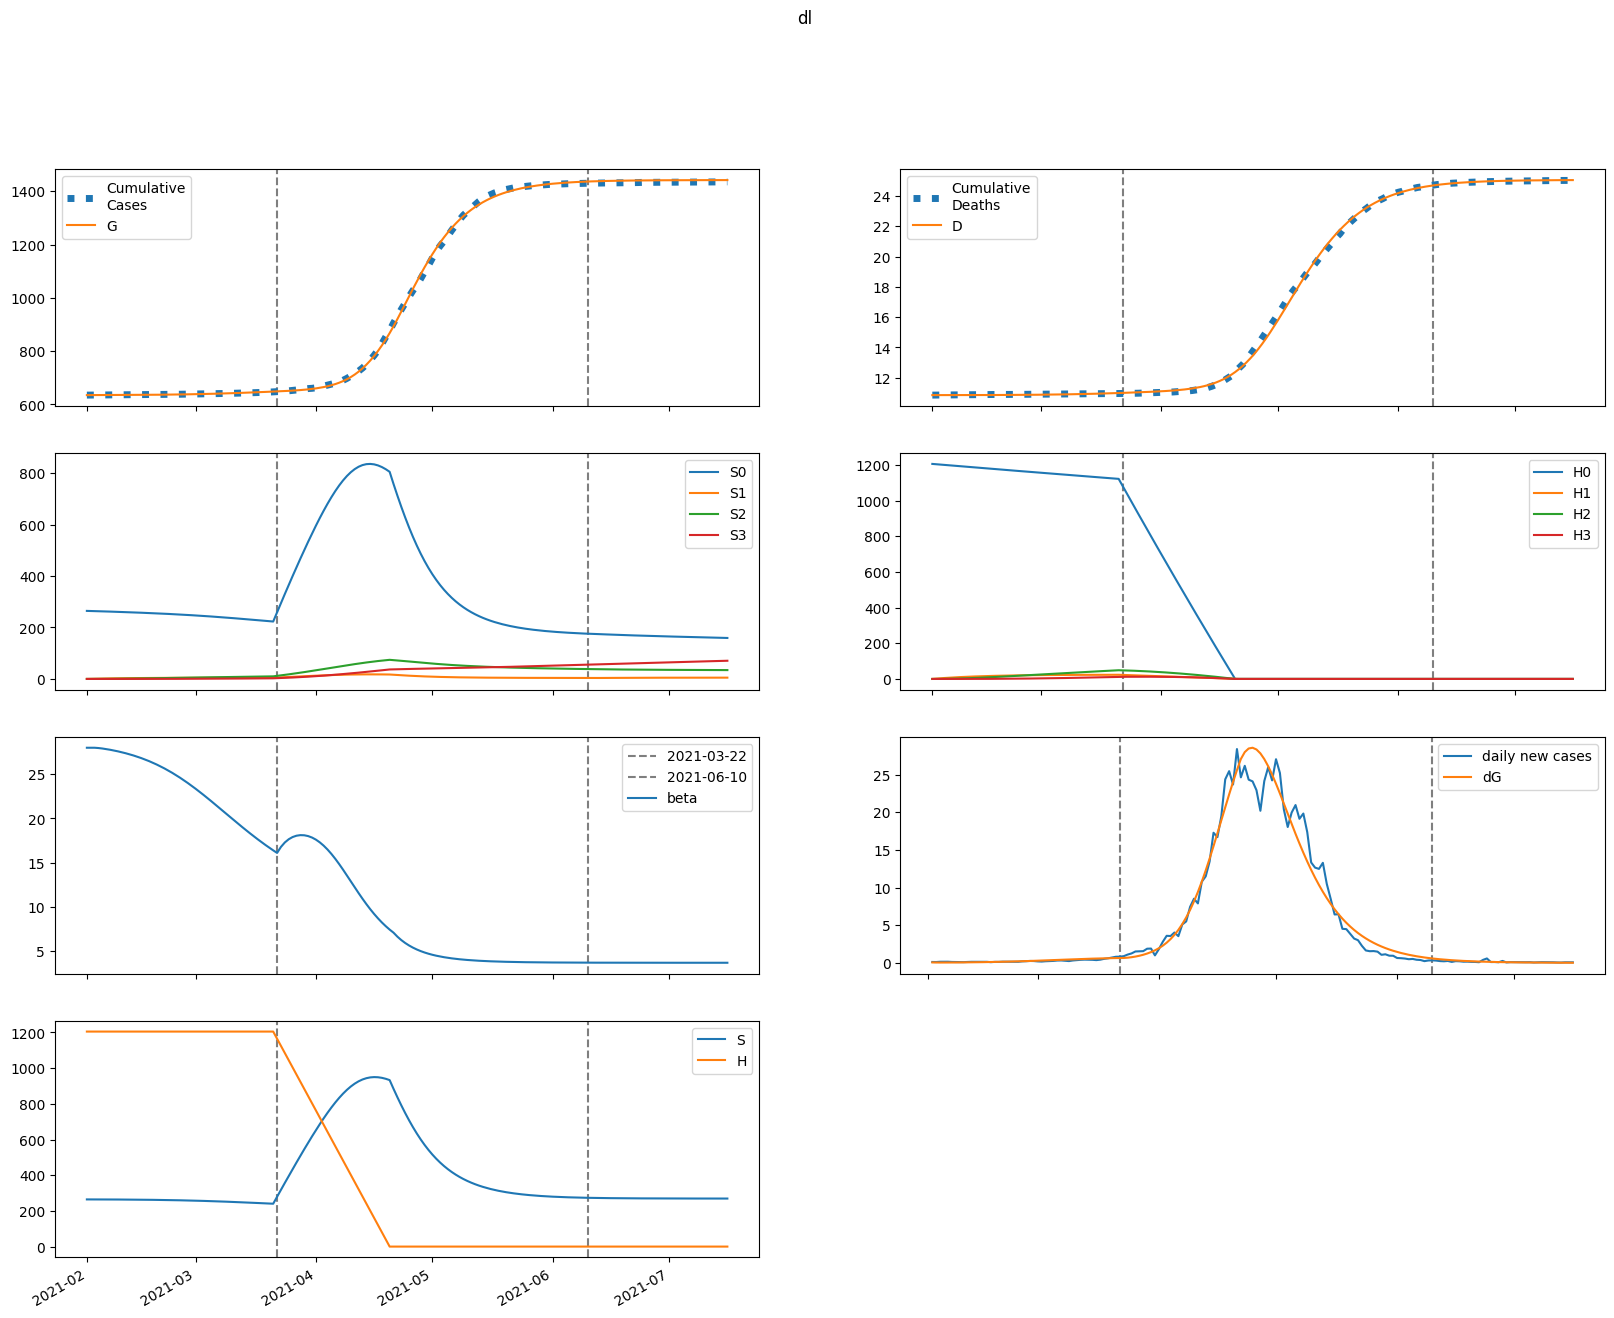

The table this chart was drawn from, first rows:
series, 2021-02-01, 2021-02-02, 2021-02-03, 2021-02-04, 2021-02-05, 2021-02-06, 2021-02-07, 2021-02-08, 2021-02-09, 2021-02-10, 2021-02-11, 2021-02-12, 2021-02-13, 2021-02-14, 2021-02-15, 2021-02-16, 2021-02-17, 2021-02-18, 2021-02-19, 2021-02-20, 2021-02-21, 2021-02-22, 2021-02-23
S, 264407, 264407, 264368, 264306, 264228, 264138, 264036, 263924, 263800, 263665, 263516, 263354, 263177, 262983, 262773, 262544, 262296, 262027, 261736, 261422, 261082, 260717, 260325
E, 436.3, 349.7, 318.7, 317, 331.4, 355.3, 385.6, 420.8, 460.3, 503.9, 551.7, 603.7, 660.1, 721.2, 787.3, 858.5, 935, 1017, 1105, 1198, 1298, 1403, 1515
I, 0.9427, 59.39, 93.12, 115.1, 132, 147, 161.9, 177.6, 194.4, 212.8, 233, 255.1, 279.2, 305.5, 334.2, 365.3, 399, 435.5, 474.8, 517.2, 562.6, 611.3, 663.3
A, 0.46, 29.01, 47.83, 61.95, 73.96, 85.2, 96.42, 108, 120.3, 133.4, 147.6, 162.8, 179.3, 197.2, 216.5, 237.4, 260.1, 284.5, 310.8, 339.2, 369.7, 402.4, 437.3
IH, 0.0, 0.1453, 9.27, 21.99, 35.86, 49.89, 63.77, 77.5, 91.22, 105.1, 119.4, 134.3, 150, 166.6, 184.4, 203.4, 223.9, 246, 269.8, 295.5, 323.2, 353, 385.1
IN, 0.0655, 0.1256, 4.242, 10.36, 17.51, 25.25, 33.4, 41.91, 50.81, 60.16, 70.02, 80.47, 91.59, 103.5, 116.2, 129.9, 144.6, 160.5, 177.6, 196.1, 215.9, 237.3, 260.3
D, 10853, 10853, 10853, 10853, 10853, 10853, 10854, 10854, 10854, 10855, 10855, 10856, 10856, 10857, 10858, 10858, 10859, 10860, 10861, 10863, 10864, 10865, 10867
R, 0.0, 0.07062, 4.222, 12.94, 26.35, 44.43, 67.14, 94.49, 126.5, 163.4, 205.3, 252.5, 305.2, 363.8, 428.9, 500.7, 579.9, 667.1, 762.8, 867.7, 982.5, 1108, 1245
G, 635096, 635155, 635202, 635245, 635287, 635332, 635379, 635431, 635488, 635550, 635617, 635692, 635773, 635861, 635958, 636064, 636180, 636305, 636442, 636591, 636752, 636926, 637115
H, 1205129, 1205129, 1205129, 1205129, 1205129, 1205129, 1205129, 1205129, 1205129, 1205129, 1205129, 1205129, 1205129, 1205129, 1205129, 1205129, 1205129, 1205129, 1205129, 1205129, 1205129, 1205129, 1205129
S0, 264407, 264010, 263575, 263118, 262646, 262163, 261669, 261165, 260651, 260126, 259589, 259040, 258476, 257899, 257305, 256694, 256066, 255418, 254749, 254059, 253346, 252609, 251847
E0, 436.3, 349.7, 318.7, 316.8, 330.9, 354.4, 384.2, 418.8, 457.6, 500.3, 547.1, 598, 653.2, 713, 777.5, 847, 921.6, 1002, 1087, 1178, 1275, 1377, 1485
I0, 0.9427, 59.39, 93.12, 115.1, 132, 146.9, 161.7, 177.2, 193.9, 212.1, 231.9, 253.6, 277.3, 303.1, 331.2, 361.7, 394.7, 430.3, 468.7, 510.1, 554.4, 601.8, 652.4
A0, 0.46, 29.01, 47.83, 61.95, 73.94, 85.15, 96.32, 107.9, 120, 133, 147, 162, 178.2, 195.8, 214.8, 235.3, 257.5, 281.4, 307.2, 334.9, 364.7, 396.6, 430.6
IH0, 0.0, 0.1453, 9.27, 21.99, 35.86, 49.88, 63.75, 77.45, 91.13, 105, 119.2, 133.9, 149.4, 165.9, 183.4, 202.1, 222.3, 244, 267.4, 292.5, 319.6, 348.8, 380.2
IN0, 0.0655, 0.1256, 4.242, 10.36, 17.51, 25.25, 33.39, 41.89, 50.77, 60.08, 69.89, 80.27, 91.31, 103.1, 115.7, 129.2, 143.8, 159.4, 176.2, 194.4, 213.9, 234.9, 257.4
D0, 10853, 10853, 10853, 10853, 10853, 10853, 10854, 10854, 10854, 10855, 10855, 10856, 10856, 10857, 10858, 10858, 10859, 10860, 10861, 10863, 10864, 10865, 10867
R0, 0.0, 0.07062, 4.222, 12.94, 26.35, 44.43, 67.13, 94.46, 126.5, 163.3, 205.1, 252.1, 304.6, 363, 427.7, 499.1, 577.7, 664.2, 759, 862.8, 976.4, 1101, 1236
G0, 635096, 635155, 635202, 635244, 635287, 635332, 635379, 635431, 635487, 635549, 635616, 635689, 635770, 635858, 635953, 636058, 636172, 636296, 636430, 636576, 636735, 636906, 637091
H0, 1205129, 1203321, 1201516, 1199714, 1197915, 1196118, 1194324, 1192532, 1190743, 1188957, 1187174, 1185393, 1183615, 1181839, 1180067, 1178297, 1176529, 1174764, 1173002, 1171243, 1169486, 1167732, 1165980
S1, 0.0, 396.6, 764.2, 1105, 1420, 1712, 1982, 2232, 2463, 2677, 2874, 3057, 3225, 3379, 3522, 3653, 3774, 3884, 3986, 4078, 4162, 4239, 4309
E1, 0.0, 0.0, 0.05845, 0.2261, 0.5061, 0.8898, 1.369, 1.94, 2.599, 3.348, 4.19, 5.127, 6.165, 7.307, 8.56, 9.927, 11.41, 13.03, 14.77, 16.64, 18.65, 20.79, 23.07
I1, 0.0, 0.0, 0.0, 0.007857, 0.0365, 0.09636, 0.1944, 0.335, 0.5209, 0.7538, 1.035, 1.367, 1.751, 2.188, 2.681, 3.232, 3.844, 4.519, 5.26, 6.069, 6.949, 7.902, 8.93
A1, 0.0, 0.0, 0.0, 0.003834, 0.01812, 0.04874, 0.1002, 0.1758, 0.2781, 0.4091, 0.5707, 0.7645, 0.9924, 1.256, 1.557, 1.898, 2.28, 2.705, 3.176, 3.694, 4.261, 4.88, 5.551
IH1, 0.0, 0.0, 0.0, 0.0, 0.001211, 0.006621, 0.0203, 0.04669, 0.0901, 0.1545, 0.2435, 0.3601, 0.5074, 0.6879, 0.9039, 1.158, 1.452, 1.789, 2.17, 2.599, 3.077, 3.606, 4.189
IN1, 0.0, 0.0, 0.0, 0.0, 0.000546, 0.003037, 0.009484, 0.02222, 0.04367, 0.07628, 0.1224, 0.1843, 0.2642, 0.3642, 0.4863, 0.6328, 0.8055, 1.007, 1.238, 1.502, 1.801, 2.136, 2.51
D1, 0.0, 0.0, 0.0, 0.0, 0.0, 5.4387682369729265e-06, 3.5183051554135586e-05, 0.0001264, 0.0003361, 0.0007409, 0.001435, 0.002529, 0.004146, 0.006426, 0.009516, 0.01358, 0.01878, 0.0253, 0.03334, 0.04309, 0.05476, 0.06859, 0.08478
R1, 0.0, 0.0, 0.0, 0.0, 0.0005438, 0.003367, 0.01167, 0.03014, 0.0649, 0.1234, 0.2142, 0.3469, 0.5322, 0.7816, 1.108, 1.523, 2.043, 2.681, 3.454, 4.379, 5.471, 6.751, 8.237
G1, 0.0, 0.0, 0.0, 0.007857, 0.03825, 0.1063, 0.2259, 0.41, 0.6707, 1.02, 1.47, 2.033, 2.723, 3.551, 4.533, 5.684, 7.018, 8.553, 10.3, 12.29, 14.53, 17.03, 19.83
H1, 0.0, 1808, 3484, 5037, 6477, 7811, 9047, 10193, 11253, 12236, 13145, 13987, 14766, 15487, 16153, 16770, 17339, 17865, 18351, 18800, 19214, 19596, 19948
S2, 0.0, 0.0, 28.33, 82.56, 160.5, 259.9, 379, 516, 669.1, 836.9, 1018, 1211, 1414, 1627, 1849, 2077, 2313, 2554, 2799, 3049, 3302, 3558, 3816
E2, 0.0, 0.0, 0.0, 0.002327, 0.01037, 0.02747, 0.05691, 0.102, 0.1664, 0.2537, 0.3683, 0.5147, 0.6978, 0.9228, 1.196, 1.522, 1.909, 2.363, 2.89, 3.498, 4.195, 4.987, 5.88
I2, 0.0, 0.0, 0.0, 0.0, 0.0003128, 0.001636, 0.004963, 0.0115, 0.02265, 0.03995, 0.06512, 0.1001, 0.1469, 0.2078, 0.2854, 0.3823, 0.5015, 0.646, 0.8191, 1.024, 1.266, 1.547, 1.871
A2, 0.0, 0.0, 0.0, 0.0, 0.0001526, 0.0008109, 0.002498, 0.005876, 0.01173, 0.02098, 0.03465, 0.05389, 0.08001, 0.1144, 0.1587, 0.2146, 0.284, 0.3689, 0.4716, 0.5942, 0.7394, 0.9096, 1.108
IH2, 0.0, 0.0, 0.0, 0.0, 0.0, 4.819527703633937e-05, 0.0002918, 0.001005, 0.002601, 0.005633, 0.0108, 0.01893, 0.03102, 0.0482, 0.07174, 0.1031, 0.1439, 0.1958, 0.2609, 0.3412, 0.439, 0.5568, 0.6971
IN2, 0.0, 0.0, 0.0, 0.0, 0.0, 2.1733332969160358e-05, 0.0001337, 0.0004676, 0.001229, 0.002701, 0.005256, 0.00935, 0.01554, 0.02447, 0.03691, 0.05371, 0.07588, 0.1045, 0.1408, 0.1862, 0.2421, 0.3102, 0.3922
D2, 0.0, 0.0, 0.0, 0.0, 0.0, 0.0, 2.1650504795489135e-07, 1.5275608596159998e-06, 6.043487166947993e-06, 1.7727808469085245e-05, 4.303219782471609e-05, 9.153433933538189e-05, 0.0001766, 0.0003159, 0.0005324, 0.0008547, 0.001318, 0.001964, 0.002844, 0.004016, 0.005549, 0.007521, 0.01002
R2, 0.0, 0.0, 0.0, 0.0, 0.0, 2.1648988049576658e-05, 0.0001467, 0.000562, 0.001606, 0.003818, 0.007981, 0.01518, 0.02684, 0.04478, 0.07128, 0.1091, 0.1617, 0.2328, 0.3273, 0.4505, 0.6085, 0.8086, 1.059
G2, 0.0, 0.0, 0.0, 0.0, 0.0003128, 0.001706, 0.005399, 0.01305, 0.02676, 0.04913, 0.08324, 0.1327, 0.2019, 0.2957, 0.4198, 0.5805, 0.7851, 1.042, 1.359, 1.748, 2.218, 2.782, 3.452
H2, 0.0, 0.0, 129.1, 376.4, 731.7, 1186, 1729, 2355, 3055, 3823, 4651, 5535, 6468, 7445, 8463, 9516, 10601, 11713, 12850, 14007, 15184, 16375, 17580
S3, 0.0, 0.0, 0.0, 0.3372, 1.32, 3.23, 6.323, 10.83, 16.98, 24.94, 34.9, 47.01, 61.41, 78.23, 97.59, 119.6, 144.3, 171.8, 202.1, 235.4, 271.6, 310.8, 353.1
E3, 0.0, 0.0, 0.0, 0.0, 1.9848807038736038e-05, 0.000106, 0.0003329, 0.0008049, 0.001661, 0.003078, 0.005278, 0.008533, 0.01317, 0.01958, 0.02823, 0.03965, 0.05445, 0.07334, 0.09711, 0.1266, 0.1629, 0.2069, 0.26
I3, 0.0, 0.0, 0.0, 0.0, 0.0, 2.6681150696428157e-06, 1.632473055113694e-05, 5.742265478599756e-05, 0.0001528, 0.0003419, 0.0006791, 0.001237, 0.002107, 0.003407, 0.005278, 0.007893, 0.01146, 0.01622, 0.02245, 0.03048, 0.04069, 0.05349, 0.06935
A3, 0.0, 0.0, 0.0, 0.0, 0.0, 1.3018650953028633e-06, 8.07178331803429e-06, 2.8760699719276616e-05, 7.747493084712561e-05, 0.0001754, 0.0003524, 0.0006485, 0.001116, 0.001822, 0.002848, 0.004296, 0.006287, 0.008967, 0.01251, 0.0171, 0.02298, 0.0304, 0.03967
IH3, 0.0, 0.0, 0.0, 0.0, 0.0, 0.0, 4.1111835941348556e-07, 2.8541788429609036e-06, 1.1199921619573002e-05, 3.277077624801427e-05, 7.967890101654262e-05, 0.0001703, 0.0003309, 0.0005973, 0.001017, 0.001651, 0.002577, 0.003889, 0.005703, 0.008159, 0.01142, 0.01568, 0.02116
IN3, 0.0, 0.0, 0.0, 0.0, 0.0, 0.0, 1.853910329871375e-07, 1.3044994607974986e-06, 5.1875126711707066e-06, 1.5378267110085333e-05, 3.787106061696948e-05, 8.195445697180558e-05, 0.0001612, 0.0002944, 0.0005069, 0.0008321, 0.001312, 0.002001, 0.002964, 0.004281, 0.006048, 0.00838, 0.01141
D3, 0.0, 0.0, 0.0, 0.0, 0.0, 0.0, 0.0, 1.8468448693186215e-09, 1.4668518802246845e-08, 6.49813236338975e-08, 2.1219571722988547e-07, 5.701329539548116e-07, 1.3351623168435076e-06, 2.8215987204646923e-06, 5.505029574158893e-06, 1.0074255622160304e-05, 1.7492526697486692e-05, 2.906872384424619e-05, 4.653907686035465e-05, 7.215990299968517e-05, 0.0001088, 0.0001601, 0.0002306
R3, 0.0, 0.0, 0.0, 0.0, 0.0, 0.0, 1.8467154869123924e-07, 1.4153638804313048e-06, 6.0914947171307576e-06, 1.9427283085047444e-05, 5.118921858379557e-05, 0.0001179, 0.0002459, 0.0004741, 0.0008591, 0.001479, 0.00244, 0.003881, 0.005984, 0.008979, 0.01315, 0.01887, 0.02656
G3, 0.0, 0.0, 0.0, 0.0, 0.0, 2.6681150696428157e-06, 1.6921239943537566e-05, 6.16688774958475e-05, 0.0001699, 0.0003931, 0.0008068, 0.001516, 0.002663, 0.004434, 0.007066, 0.01086, 0.01619, 0.02351, 0.03337, 0.04642, 0.06345, 0.08534, 0.1132
H3, 0.0, 0.0, 0.0, 1.537, 6.018, 14.73, 28.84, 49.43, 77.47, 113.8, 159.3, 214.7, 280.6, 357.6, 446.2, 547, 660.3, 786.5, 925.9, 1079, 1246, 1426, 1621
beta, 27.99, 27.99, 27.99, 27.96, 27.9, 27.84, 27.76, 27.68, 27.58, 27.48, 27.37, 27.25, 27.12, 26.97, 26.82, 26.66, 26.48, 26.29, 26.09, 25.87, 25.65, 25.4, 25.15
